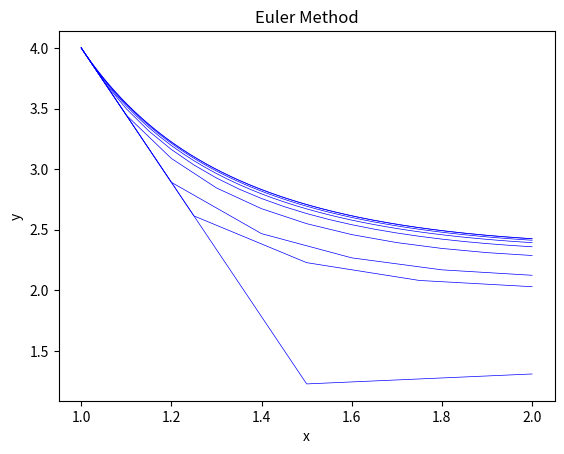

The matplotlib source for this figure:
from math import log
import matplotlib.pyplot as plt

def diff_y(x,y):
    return y*(log(x)-log(y))/x

x_final = []
y_final = []
intervals = [0.5, 0.25, 0.2, 0.1, 0.05, 0.025, 0.01, 0.001, 0.0001]

for i in intervals:
    x_interval = i
    target=2
    x = 1
    y = 4
    x_data = [x]
    y_data = [y]
    tf = target > x

    while(tf == (target>x)):
        if target>x:
            y += diff_y(x,y)*x_interval
            x += x_interval
            x_data.append(x)
            y_data.append(y)
        else:
            y -= diff_y(x,y)*x_interval
            x -= x_interval
            x_data = [x] + x_data
            y_data = [y] + y_data

    for idx, i in enumerate(x_data):
        if abs(i-target)<(x_interval*0.5):
            x_final.append(x_data[idx])
            y_final.append(y_data[idx])
            x_data = x_data[:idx+1]
            y_data = y_data[:idx+1]
            break

    plt.plot(x_data, y_data, linewidth=0.5, color="blue")

print(x_final)
print(y_final)

plt.title("Euler Method")
plt.xlabel("x")
plt.ylabel("y")
plt.show()

for idx, i in enumerate(x_final):
    print(str(intervals[idx])+" & "+str(y_final[idx])+" \\\\\\hline")